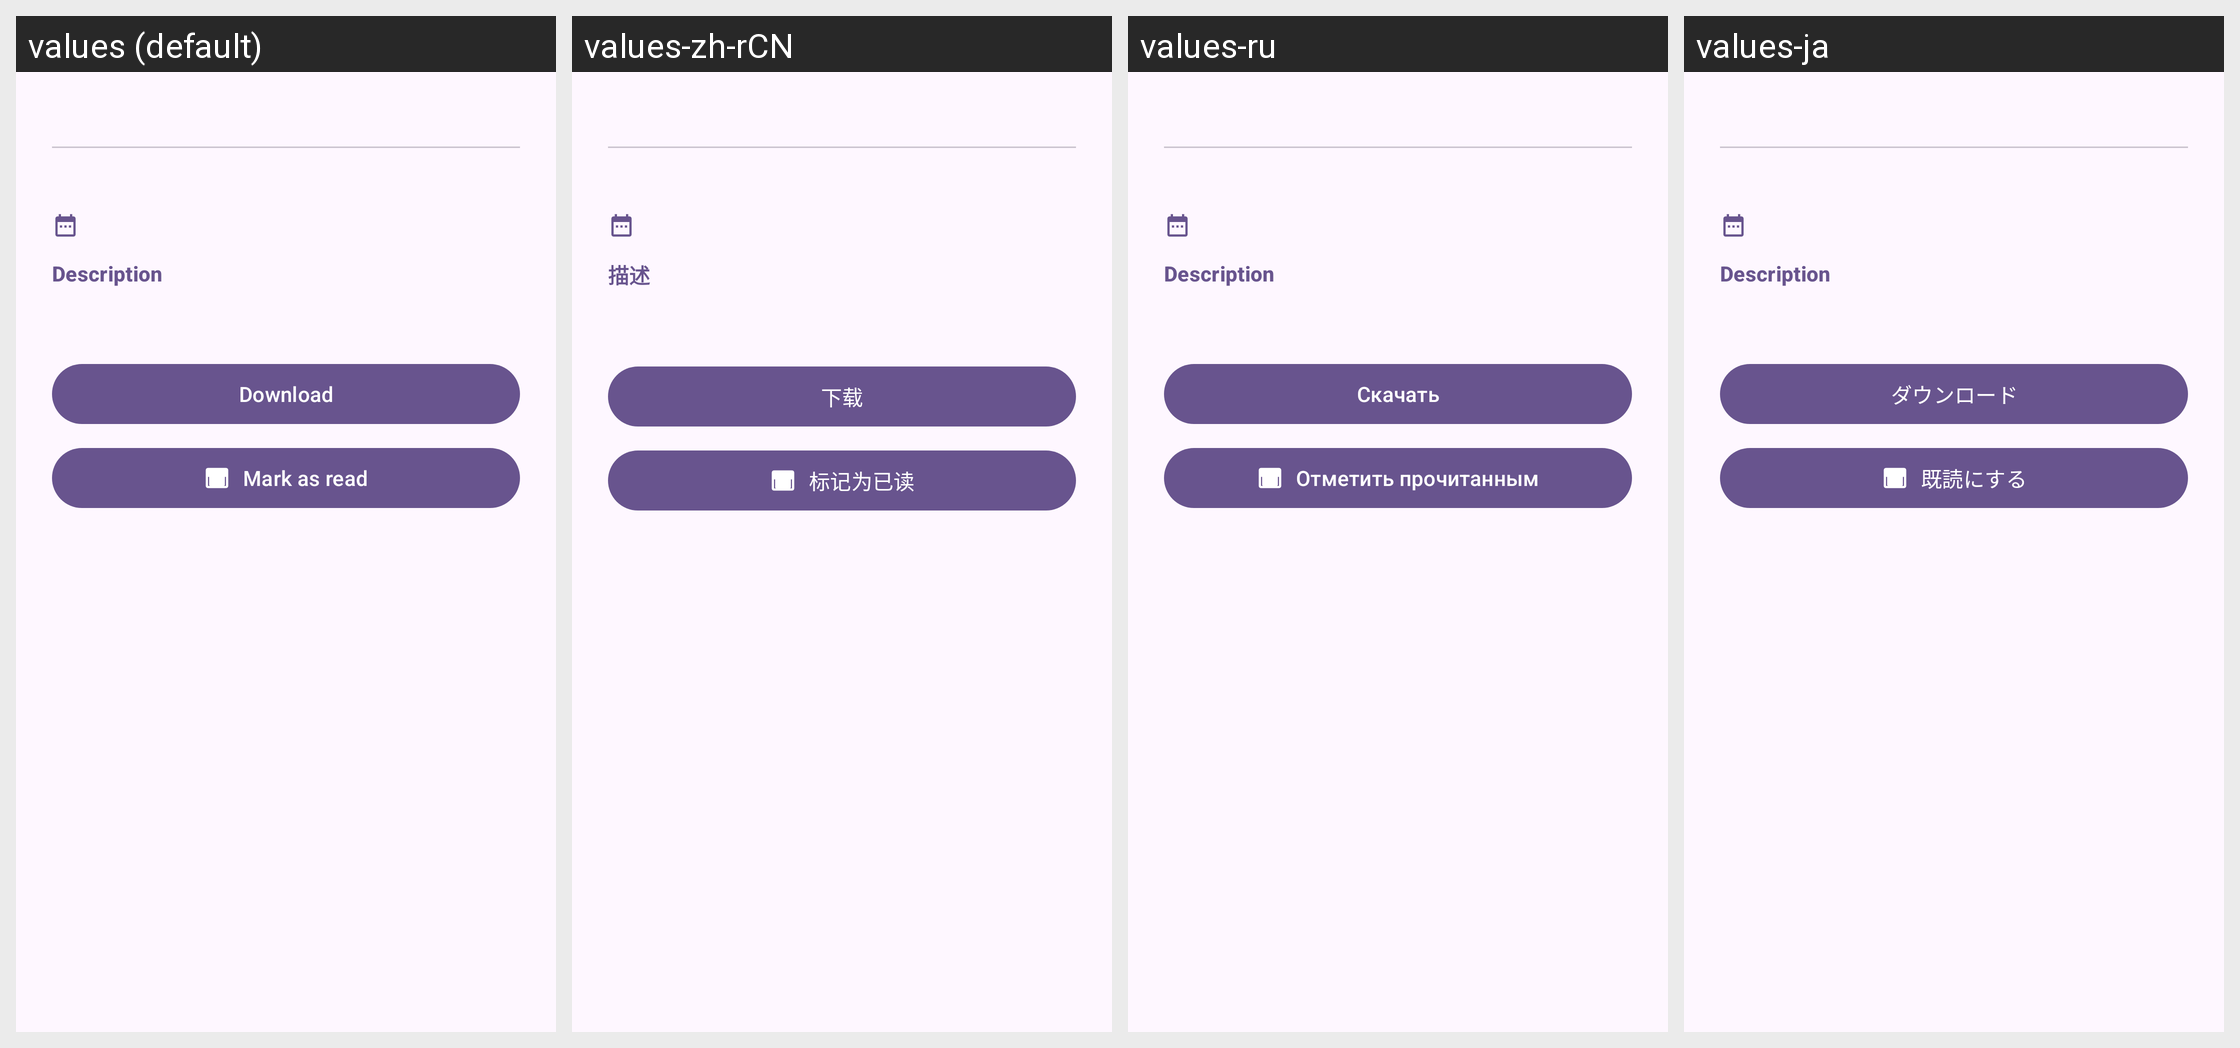

Locale-by-locale string values for the Android screen shown in this grid:
Android screen res/layout/dialog_rss_details.xml rendered under 4 locales, left to right: values (default), values-zh-rCN, values-ru, values-ja. Device: Nexus 5 (rendered at 1080×1920; each locale shown at half size, 540×960, under a caption strip naming it); theme AppTheme.
Other locales in the repository, not shown: values-de, values-es, values-fr, values-it, values-ko, values-pt-rBR, values-tr, values-vi, values-zh-rTW.
Strings drawn on this screen, with the default value and each locale's value (text and hints the layout hard-codes, and strings that could not be matched under every locale, appear in the picture but are not listed):

rss_description
  values: Description
  values-zh-rCN: 描述
  values-ru: Description  [not translated; the default value is used]
  values-ja: Description  [not translated; the default value is used]

rss_add_torrent
  values: Download
  values-zh-rCN: 下载
  values-ru: Скачать
  values-ja: ダウンロード

rss_mark_read
  values: Mark as read
  values-zh-rCN: 标记为已读
  values-ru: Отметить прочитанным
  values-ja: 既読にする
